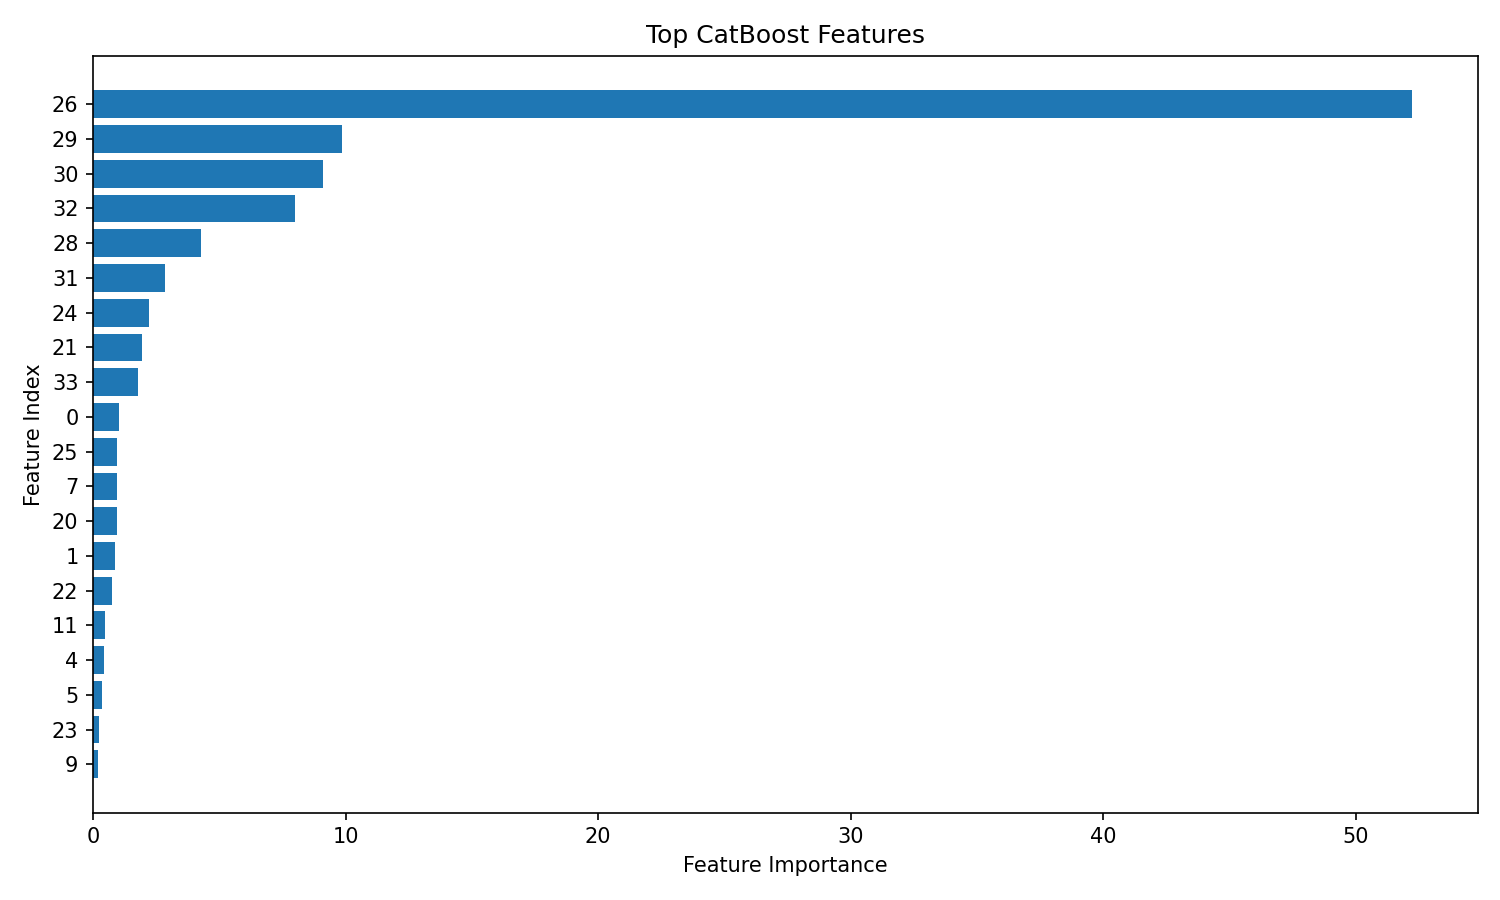

The table this chart was drawn from, first rows:
feature_index, importance
26, 52.21
29, 9.855
30, 9.094
32, 8.011
28, 4.263
31, 2.86
24, 2.203
21, 1.947
33, 1.8
0, 1.043
25, 0.9674
7, 0.9496
20, 0.9316
1, 0.8559
22, 0.7586
11, 0.4892
4, 0.4323
5, 0.3449
23, 0.2465
9, 0.208
15, 0.1513
2, 0.1491
14, 0.1454
12, 0.08283
19, 0.003047
8, 0.0
17, 0.0
16, 0.0
10, 0.0
13, 0.0
6, 0.0
3, 0.0
18, 0.0
27, 0.0
